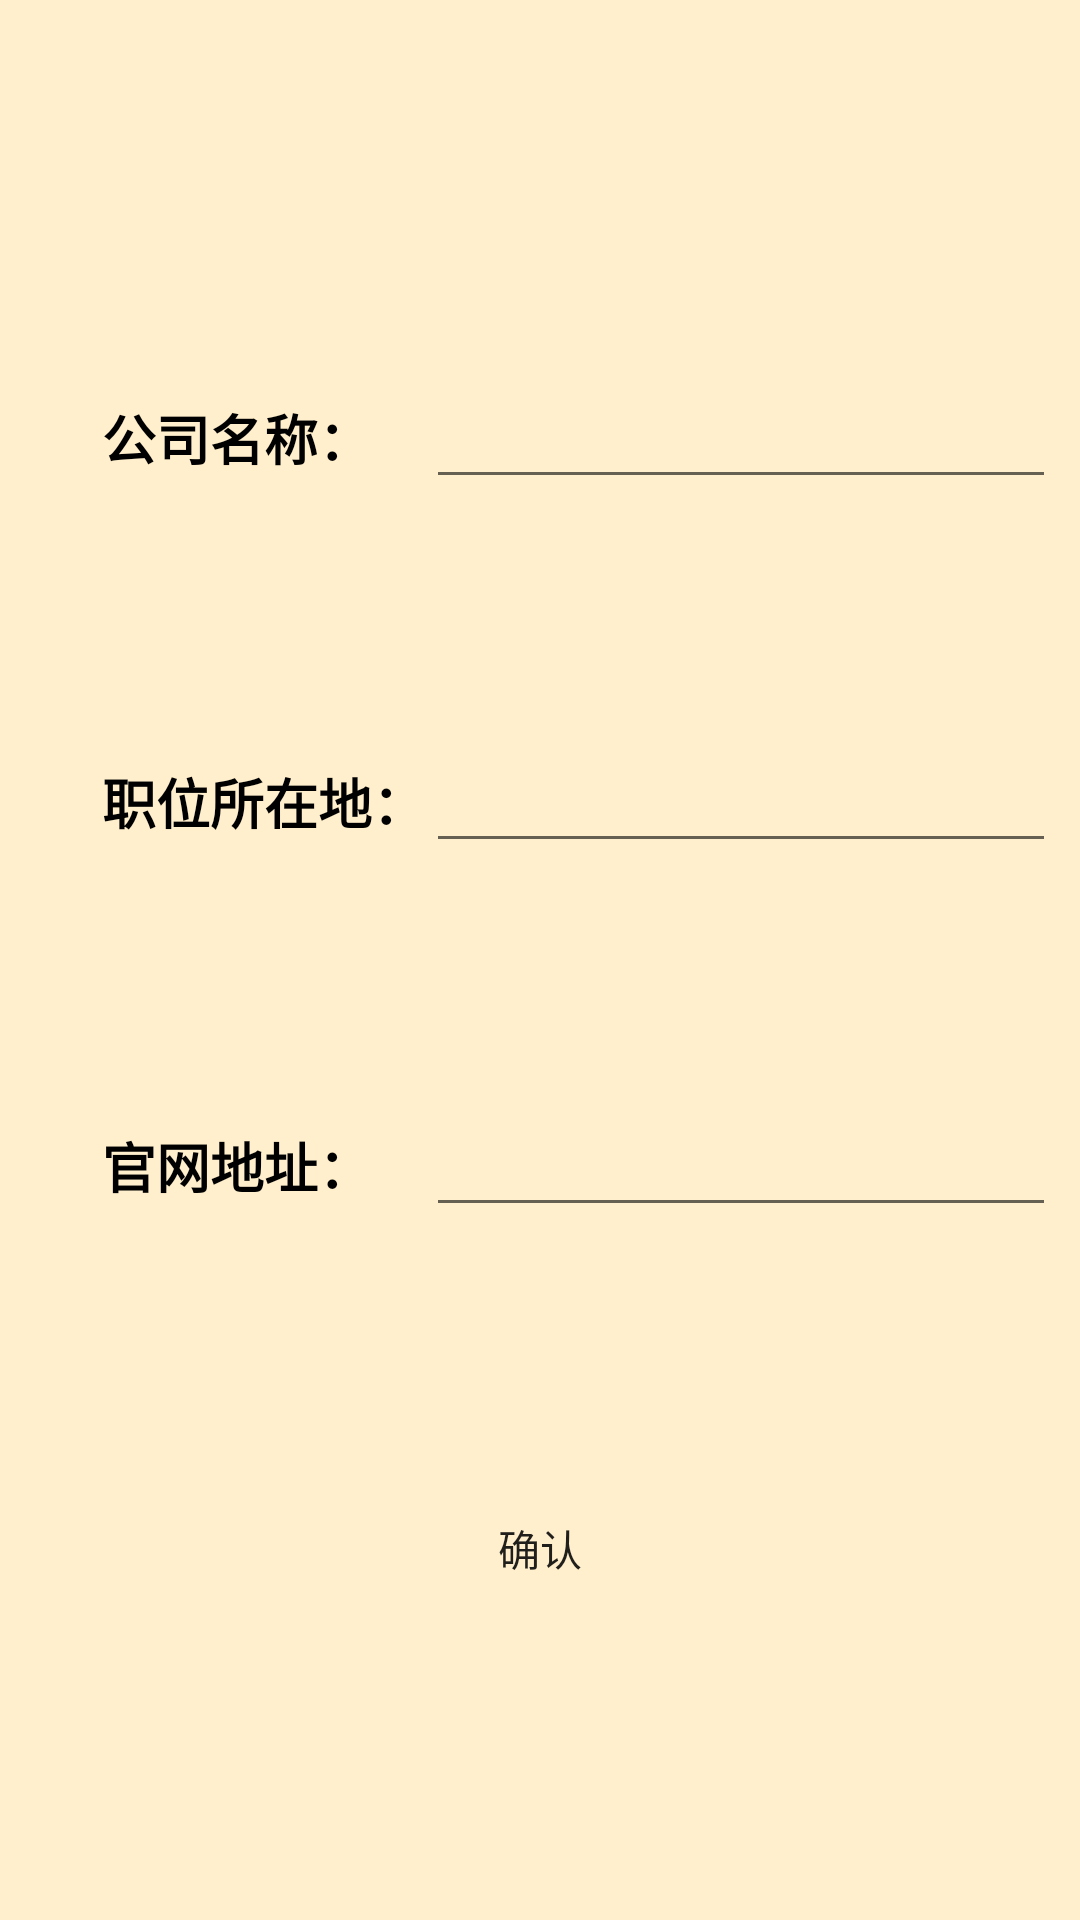

Produce the Android XML layout that renders to this screen, including the resource entries it uses.
<!-- AndroidManifest.xml: application theme Theme.DeliveryInformationRecord -->
<!-- res/layout/fragment_set.xml -->
<?xml version="1.0" encoding="utf-8"?>
<androidx.constraintlayout.widget.ConstraintLayout xmlns:android="http://schemas.android.com/apk/res/android"
    xmlns:app="http://schemas.android.com/apk/res-auto"
    xmlns:tools="http://schemas.android.com/tools"
    android:background="#FFEFCD"
    android:layout_width="match_parent"
    android:layout_height="match_parent">

    <EditText
        android:id="@+id/editText3"
        android:layout_width="wrap_content"
        android:layout_height="wrap_content"
        android:layout_marginTop="80dp"
        android:layout_marginEnd="8dp"
        android:ems="10"
        android:inputType="textPostalAddress"
        app:layout_constraintEnd_toEndOf="parent"
        app:layout_constraintTop_toBottomOf="@+id/editText2" />

    <EditText
        android:id="@+id/editText2"
        android:layout_width="wrap_content"
        android:layout_height="wrap_content"
        android:layout_marginTop="80dp"
        android:layout_marginEnd="8dp"
        android:ems="10"
        android:inputType="textPostalAddress"
        app:layout_constraintEnd_toEndOf="parent"
        app:layout_constraintTop_toBottomOf="@+id/editTextText" />

    <EditText
        android:id="@+id/editTextText"
        android:layout_width="wrap_content"
        android:layout_height="wrap_content"
        android:layout_marginTop="125dp"
        android:layout_marginEnd="8dp"
        android:ems="10"
        android:inputType="textPostalAddress"
        app:layout_constraintEnd_toEndOf="parent"
        app:layout_constraintTop_toTopOf="parent" />

    <TextView
        android:id="@+id/textView"
        android:layout_width="wrap_content"
        android:layout_height="wrap_content"
        android:text="公司名称："
        android:textColor="@color/black"
        android:textSize="18dp"
        android:textStyle="bold"
        app:layout_constraintBottom_toBottomOf="@+id/editTextText"
        app:layout_constraintStart_toStartOf="@+id/textView3"
        app:layout_constraintTop_toTopOf="@+id/editTextText" />

    <TextView
        android:id="@+id/textView3"
        android:layout_width="wrap_content"
        android:layout_height="wrap_content"
        android:text="职位所在地："
        android:textStyle="bold"
        android:textColor="@color/black"
        android:textSize="18dp"
        app:layout_constraintBottom_toBottomOf="@+id/editText2"
        app:layout_constraintEnd_toStartOf="@+id/editText2"
        app:layout_constraintTop_toTopOf="@+id/editText2" />

    <TextView
        android:id="@+id/textView4"
        android:layout_width="wrap_content"
        android:layout_height="wrap_content"
        android:text="官网地址："
        android:textColor="@color/black"
        android:textSize="18dp"
        android:textStyle="bold"
        app:layout_constraintBottom_toBottomOf="@+id/editText3"
        app:layout_constraintStart_toStartOf="@+id/textView3"
        app:layout_constraintTop_toTopOf="@+id/editText3" />

    <Button
        android:id="@+id/button2"
        android:layout_width="wrap_content"
        android:layout_height="wrap_content"
        android:layout_marginBottom="100dp"
        android:background="@drawable/button"
        android:text="确认"
        app:layout_constraintBottom_toBottomOf="parent"
        app:layout_constraintEnd_toEndOf="parent"
        app:layout_constraintStart_toStartOf="parent" />
</androidx.constraintlayout.widget.ConstraintLayout>
<!-- resources referenced by this layout -->
<resources>
  <style name="Theme.DeliveryInformationRecord" parent="Theme.MaterialComponents.Light.NoActionBar.Bridge">
          
          <item name="colorPrimary">@color/purple_500</item>
          <item name="colorPrimaryVariant">@color/purple_700</item>
          <item name="colorOnPrimary">@color/white</item>
          
          <item name="colorSecondary">@color/teal_200</item>
          <item name="colorSecondaryVariant">@color/teal_700</item>
          <item name="colorOnSecondary">@color/black</item>
          
          <item name="android:statusBarColor">?attr/colorPrimaryVariant</item>
          
      </style>
  <!-- not gathered from this repository: default colours our renderer supplied (Android Studio template values) -->
  <color name="purple_500">#FF6200EE</color>
  <color name="purple_700">#FF3700B3</color>
  <color name="teal_200">#FF03DAC5</color>
  <color name="teal_700">#FF018786</color>
  <color name="black">#FF000000</color>
  <color name="white">#FFFFFFFF</color>
</resources>
